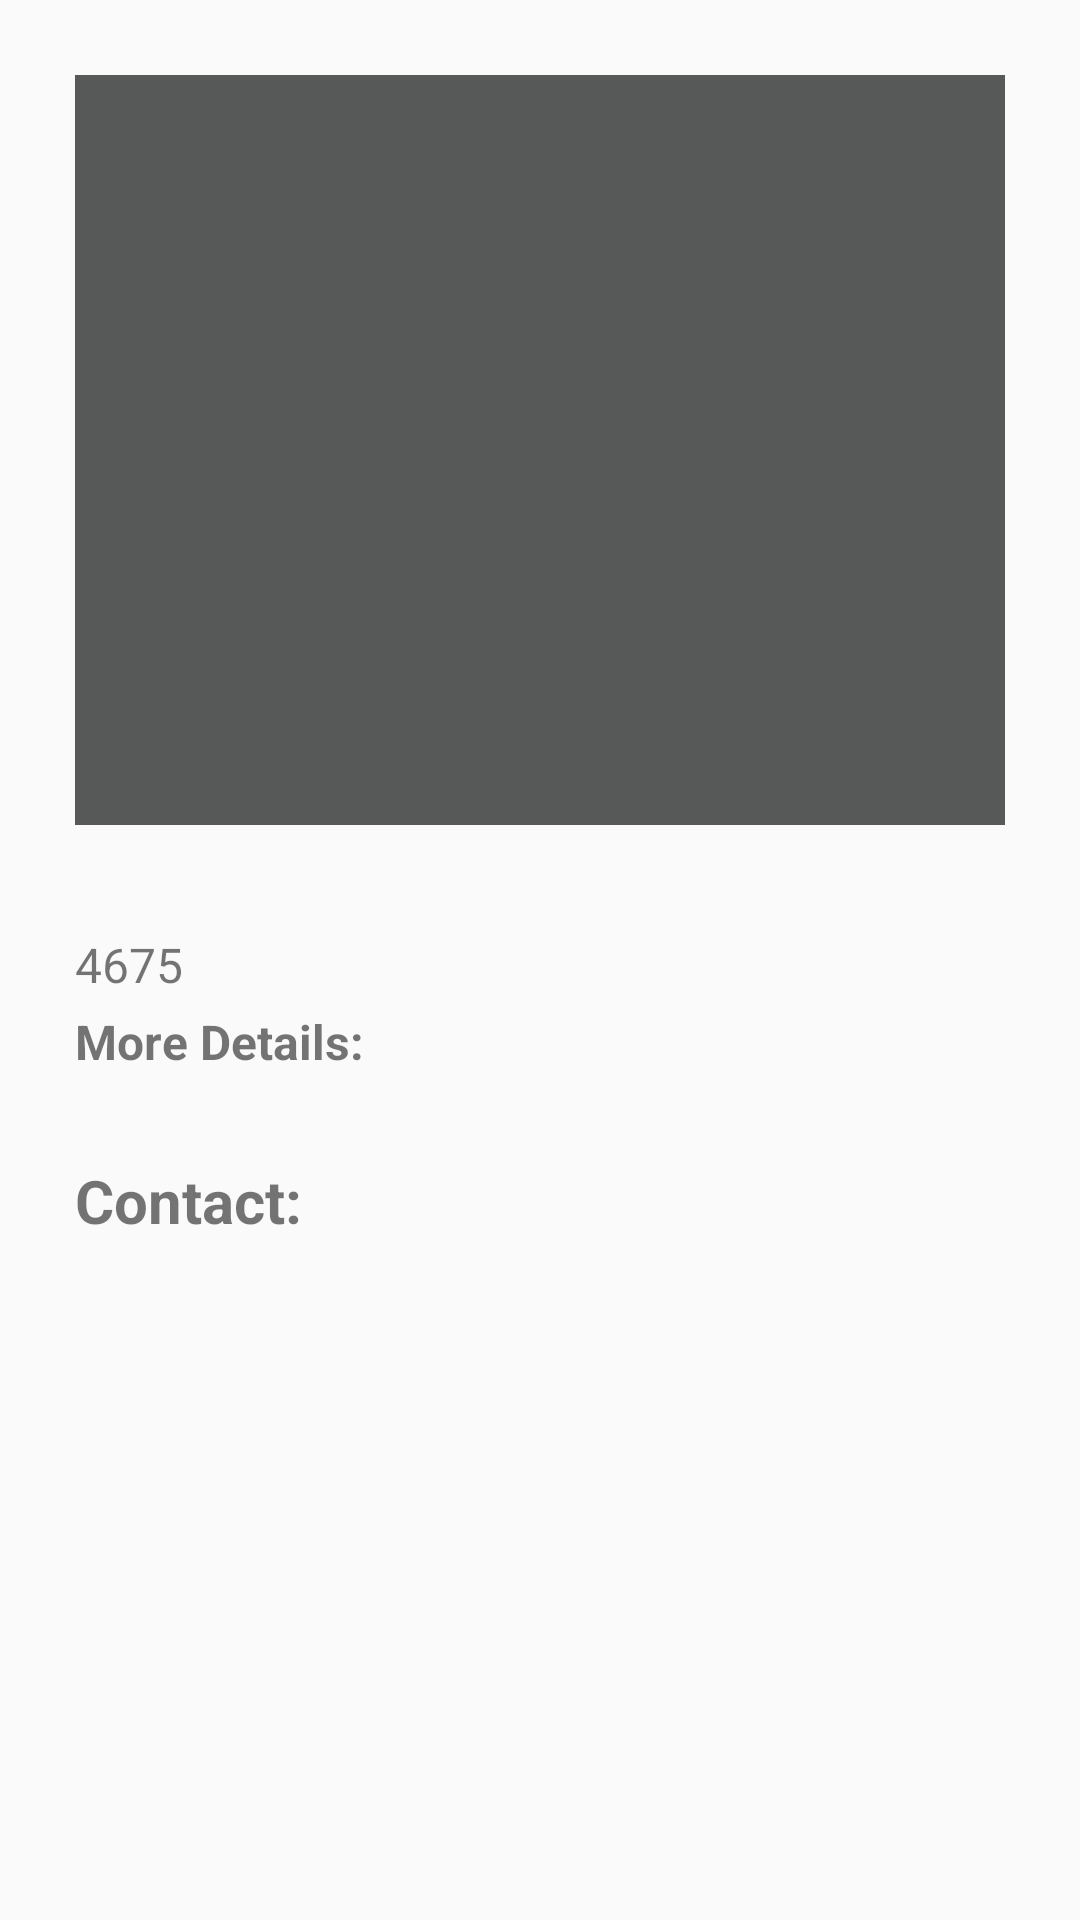

Reconstruct the res/layout file that produces this screen, plus the resources it refers to.
<!-- AndroidManifest.xml: application theme AppTheme -->
<!-- res/layout/activity_item.xml -->
<?xml version="1.0" encoding="utf-8"?>
<LinearLayout xmlns:android="http://schemas.android.com/apk/res/android"
    xmlns:app="http://schemas.android.com/apk/res-auto"
    xmlns:tools="http://schemas.android.com/tools"
    android:layout_width="match_parent"
    android:layout_height="match_parent"
    android:orientation="vertical"
    android:padding="15dp"
    tools:context=".ItemActivity">


    <ImageView
        android:id="@+id/activity_item_img"
        android:layout_width="match_parent"
        android:layout_height="250dp"
        android:layout_margin="10dp"
        android:background="#565957"
        android:padding="1dp" />


    <TextView
        android:id="@+id/activity_item_txtTitle"
        android:layout_width="match_parent"
        android:layout_height="wrap_content"
        android:layout_marginLeft="10dp"
        android:layout_marginTop="2dp"
        android:layout_marginRight="10dp"
        android:textSize="16dp" />

    <TextView
        android:id="@+id/activity_item_txtPrice"
        android:layout_width="wrap_content"
        android:layout_height="wrap_content"
        android:layout_gravity="left"
        android:layout_marginLeft="10dp"
        android:layout_marginTop="2dp"
        android:layout_marginRight="10dp"
        android:text="4675"
        android:textSize="16dp" />

    <TextView
        android:id="@+id/textView4"
        android:layout_width="match_parent"
        android:layout_height="wrap_content"
        android:layout_marginLeft="10dp"
        android:layout_marginTop="4dp"
        android:layout_marginRight="10dp"
        android:text="More Details:"
        android:textSize="16dp"
        android:textStyle="bold" />

    <TextView
        android:id="@+id/activity_item_txtDiscription"
        android:layout_width="match_parent"
        android:layout_height="wrap_content"
        android:layout_marginLeft="12dp"
        android:layout_marginTop="1dp"
        android:layout_marginRight="8dp"
        android:textSize="16dp"/>

    <TextView
        android:id="@+id/textView3"
        android:layout_width="match_parent"
        android:layout_height="wrap_content"
        android:layout_marginLeft="10dp"
        android:layout_marginTop="6dp"
        android:layout_marginRight="8dp"
        android:text="Contact:"
        android:textSize="20dp"
        android:textStyle="bold" />

    <TextView
        android:id="@+id/activity_item_txtName"
        android:layout_width="match_parent"
        android:layout_height="wrap_content"
        android:layout_marginLeft="10dp"
        android:layout_marginTop="2dp"
        android:layout_marginRight="10dp"
        android:textSize="16dp"/>

    <TextView
        android:id="@+id/activity_item_txtEmail"
        android:layout_width="match_parent"
        android:layout_height="wrap_content"
        android:layout_marginLeft="10dp"
        android:layout_marginTop="2dp"
        android:layout_marginRight="10dp"
        android:textSize="16dp"/>

    <TextView
        android:id="@+id/activity_item_txtPhone"
        android:layout_width="match_parent"
        android:layout_height="wrap_content"
        android:layout_marginLeft="10dp"
        android:layout_marginTop="2dp"
        android:layout_marginRight="10dp"
        android:textSize="16dp"/>
</LinearLayout>
<!-- resources referenced by this layout -->
<resources>
  <style name="AppTheme" parent="Theme.AppCompat.Light.DarkActionBar">
          
          <item name="colorPrimary">@color/colorPrimary</item>
          <item name="colorPrimaryDark">@color/colorPrimaryDark</item>
          <item name="colorAccent">#278950</item>
          <item name="colorControlNormal">#278950</item>
          <item name="colorControlActivated">#278950</item>
          <item name="colorControlHighlight">#278950</item>
      </style>
  <!-- not gathered from this repository: default colours our renderer supplied (Android Studio template values) -->
  <color name="colorPrimary">#FF6200EE</color>
  <color name="colorPrimaryDark">#FF3700B3</color>
</resources>
